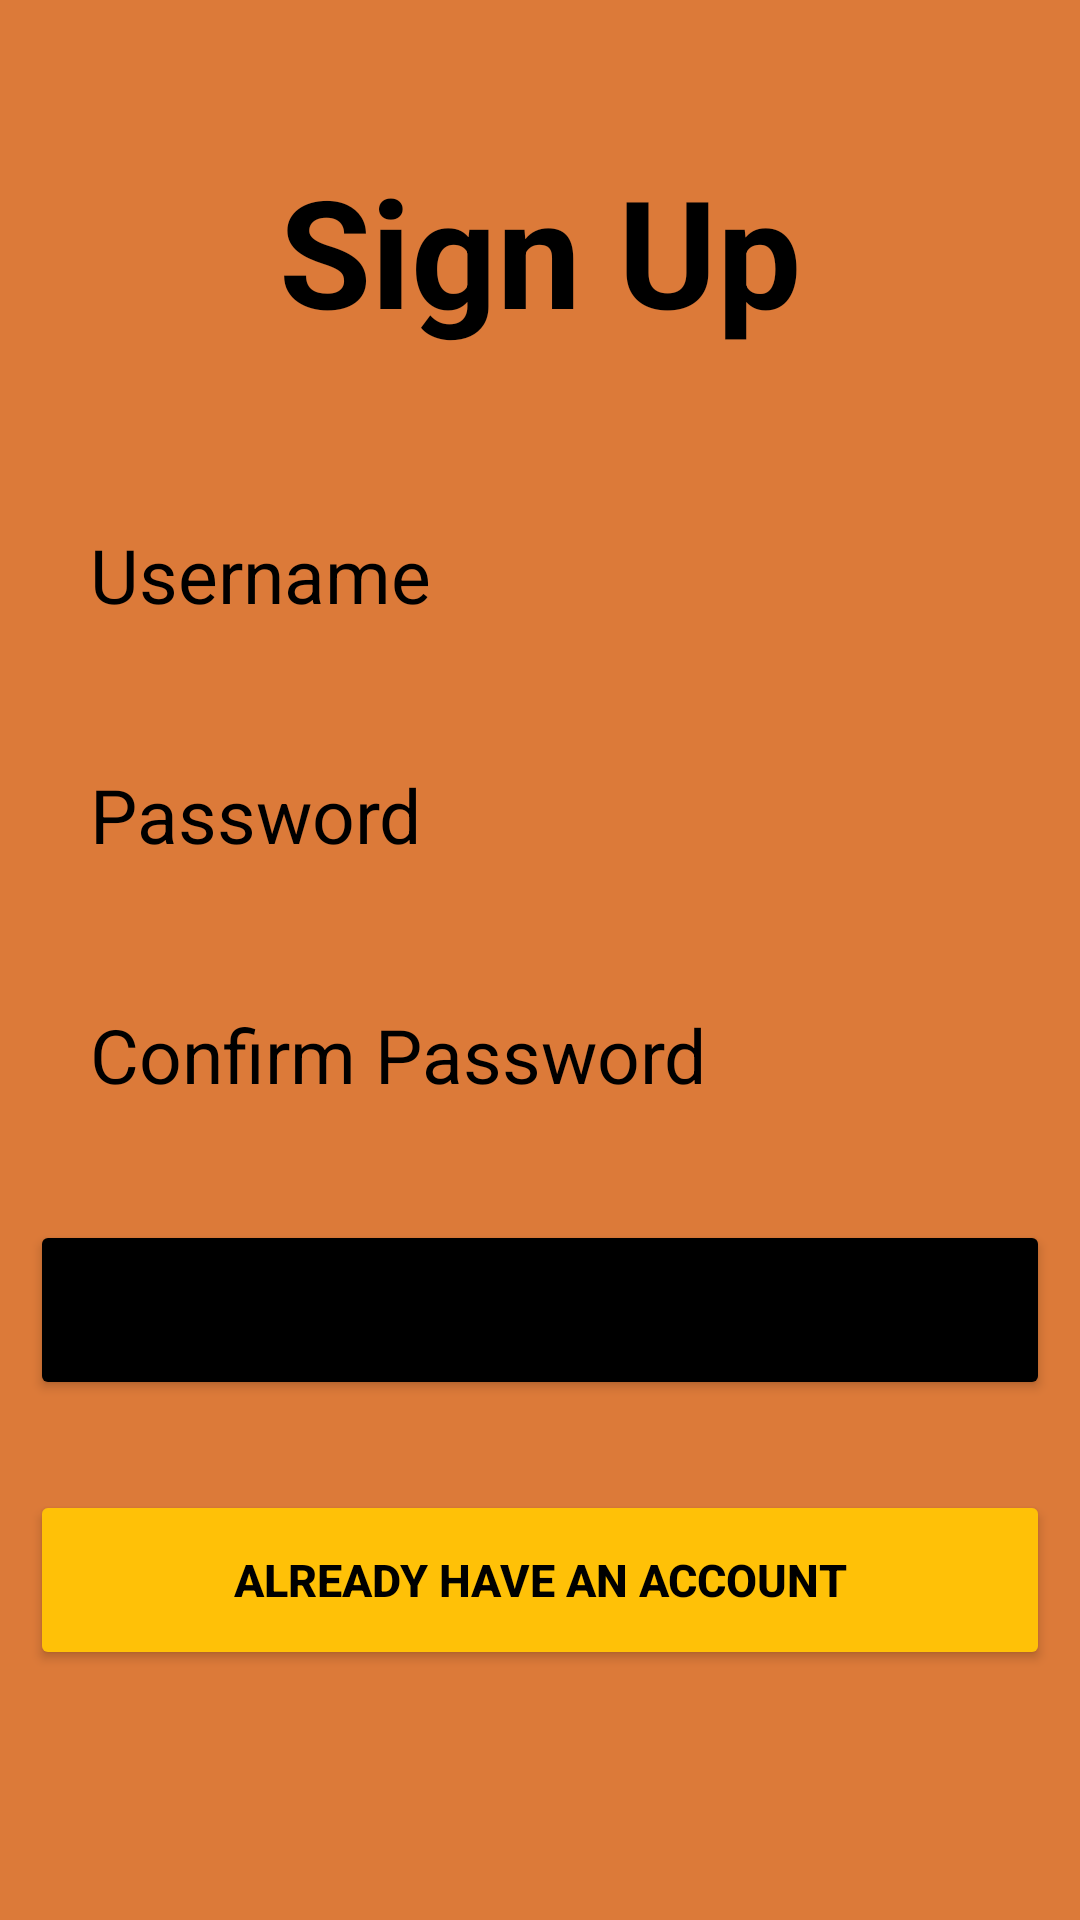

Write the Android layout XML for this screen, with the resource values it uses.
<!-- AndroidManifest.xml: application theme Theme.VL -->
<!-- res/layout/activity_loginmain.xml -->
<?xml version="1.0" encoding="utf-8"?>
<LinearLayout xmlns:android="http://schemas.android.com/apk/res/android"
    xmlns:app="http://schemas.android.com/apk/res-auto"
    xmlns:tools="http://schemas.android.com/tools"
    android:layout_width="match_parent"
    android:layout_height="match_parent"
    android:padding="10dp"
    android:background="#DC7A39"
    android:orientation="vertical"
    tools:context=".Loginmain">

    <TextView
        android:layout_width="match_parent"
        android:layout_height="wrap_content"
        android:text="Sign Up"
        android:textColor="@color/black"
        android:textSize="50dp"
        android:textStyle="bold"
        android:gravity="center_horizontal"
        android:layout_marginTop="40dp"
        android:layout_marginBottom="50dp"/>

    <EditText
        android:layout_width="match_parent"
        android:layout_height="50dp"
        android:id="@+id/username"
        android:hint="Username"
        android:textSize="25dp"
        android:textColorHint="@color/black"
        android:background="@drawable/edittextbackground"
        android:layout_marginBottom="30dp"
        android:paddingLeft="20dp"/>

    <EditText
        android:layout_width="match_parent"
        android:layout_height="50dp"
        android:id="@+id/password"
        android:hint="Password"
        android:textSize="25dp"
        android:textColorHint="@color/black"
        android:background="@drawable/edittextbackground"
        android:layout_marginBottom="30dp"
        android:paddingLeft="20dp"/>

    <EditText
        android:layout_width="match_parent"
        android:layout_height="50dp"
        android:id="@+id/repassword"
        android:hint="Confirm Password"
        android:textSize="25dp"
        android:textColorHint="@color/black"
        android:background="@drawable/edittextbackground"
        android:layout_marginBottom="30dp"
        android:paddingLeft="20dp"/>

    <Button
        android:layout_width="match_parent"
        android:layout_height="60dp"
        android:id="@+id/signup"
        android:text="register"
        android:textSize="20dp"
        android:backgroundTint="@color/black"
        android:layout_marginBottom="30dp"/>

    <Button
        android:layout_width="match_parent"
        android:layout_height="60dp"
        android:id="@+id/signin"
        android:text="Already have an account"
        android:textSize="15dp"
        android:textColor="@color/black"
        android:textStyle="bold"
        android:backgroundTint="#FFC107"
        android:layout_marginBottom="30dp"/>






</LinearLayout>
<!-- resources referenced by this layout -->
<resources>
  <style name="Theme.VL" parent="Theme.MaterialComponents.DayNight.DarkActionBar">
          
          <item name="colorPrimary">@color/purple_500</item>
          <item name="colorPrimaryVariant">@color/purple_700</item>
          <item name="colorOnPrimary">@color/white</item>
          
          <item name="colorSecondary">@color/teal_200</item>
          <item name="colorSecondaryVariant">@color/teal_700</item>
          <item name="colorOnSecondary">@color/black</item>
          
          <item name="android:statusBarColor" tools:targetApi="l">?attr/colorPrimaryVariant</item>
          
      </style>
  <!-- not gathered from this repository: default colours our renderer supplied (Android Studio template values) -->
  <color name="purple_500">#FF6200EE</color>
  <color name="purple_700">#FF3700B3</color>
  <color name="teal_200">#FF03DAC5</color>
  <color name="teal_700">#FF018786</color>
  <color name="black">#FF000000</color>
  <color name="white">#FFFFFFFF</color>
</resources>
